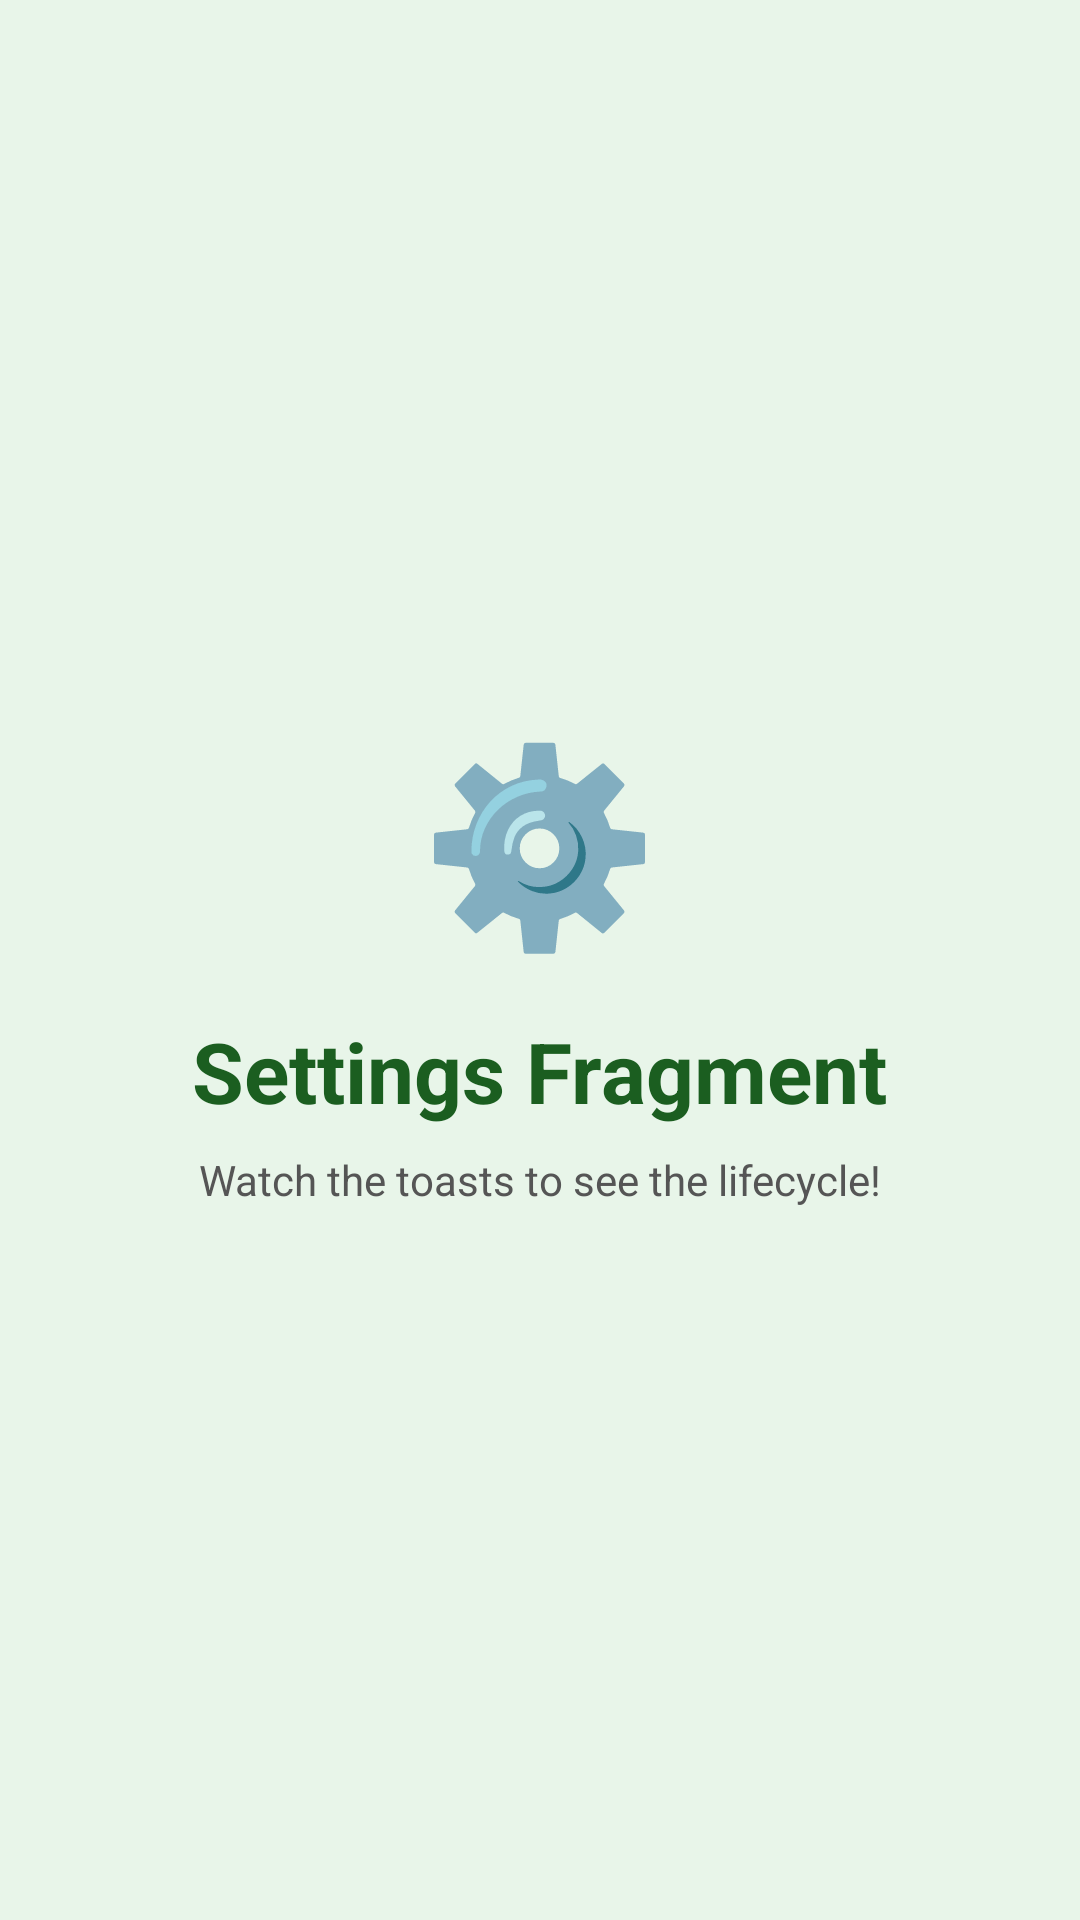

The Android layout XML behind this screen, and the referenced resources:
<!-- AndroidManifest.xml: application theme Theme.TheFragments -->
<!-- res/layout/fragment_settings.xml -->
<?xml version="1.0" encoding="utf-8"?>
<LinearLayout
    xmlns:android="http://schemas.android.com/apk/res/android"
    android:layout_width="match_parent"
    android:layout_height="match_parent"
    android:gravity="center"
    android:orientation="vertical"
    android:background="#E8F5E9">

    <TextView
        android:layout_width="wrap_content"
        android:layout_height="wrap_content"
        android:text="⚙️"
        android:textSize="64sp" />

    <TextView
        android:layout_width="wrap_content"
        android:layout_height="wrap_content"
        android:text="Settings Fragment"
        android:textSize="28sp"
        android:textStyle="bold"
        android:textColor="#1B5E20"
        android:layout_marginTop="16dp" />

    <TextView
        android:layout_width="wrap_content"
        android:layout_height="wrap_content"
        android:text="Watch the toasts to see the lifecycle!"
        android:textSize="14sp"
        android:textColor="#555555"
        android:layout_marginTop="8dp" />

</LinearLayout>
<!-- resources referenced by this layout -->
<resources>
  <style name="Theme.TheFragments" parent="Base.Theme.TheFragments" />
  <style name="Base.Theme.TheFragments" parent="Theme.Material3.DayNight.NoActionBar">
          
          
      </style>
</resources>
